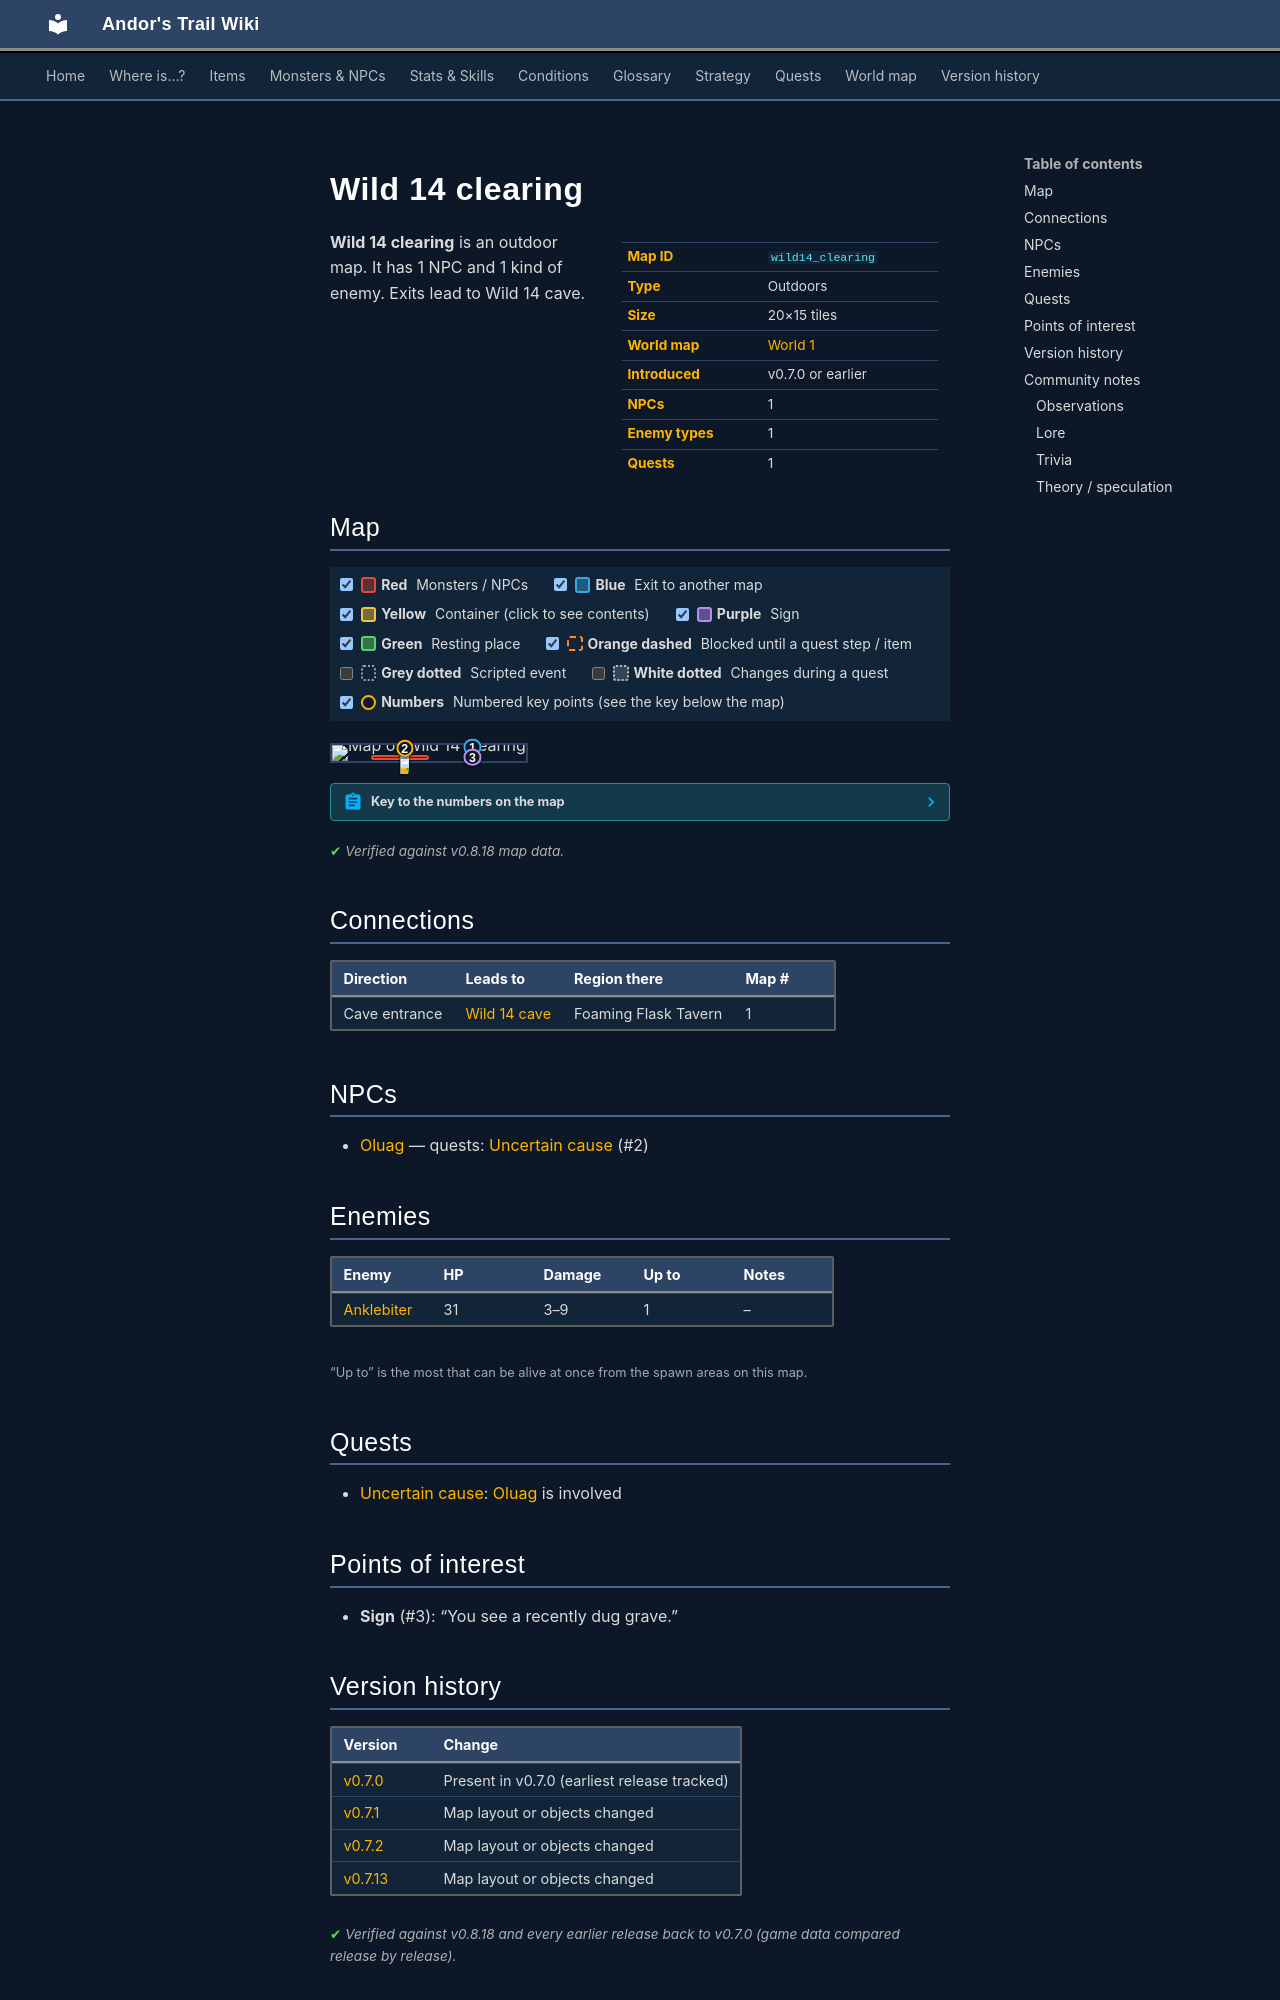

repository: asdfghjkl628/Andor-s-Trail-Wikiiii · page: maps/wild14_clearing/index.html · generator: mkdocs

---
description: "Wild 14 clearing is an outdoor location in Andor's Trail. NPCs: Oluag. Enemies: Anklebiter. Exits to Wild 14 cave."
---

# Wild 14 clearing

<div class="infobox" markdown>

| | |
|---|---|
| **Map ID** | `wild14_clearing` |
| **Type** | Outdoors |
| **Size** | 20×15 tiles |
| **World map** | [World 1](index.md) |
| **Introduced** | v0.7.0 or earlier |
| **NPCs** | 1 |
| **Enemy types** | 1 |
| **Quests** | 1 |

</div>

**Wild 14 clearing** is an outdoor map. It has 1 NPC and 1 kind of enemy. Exits lead to Wild 14 cave.

## Map

<div class="map-legend" markdown="0"><label class="lg"><input type="checkbox" data-t="spawn" checked><span class="sw sw-spawn"></span><b>Red</b>&nbsp;Monsters / NPCs</label><label class="lg"><input type="checkbox" data-t="mapchange" checked><span class="sw sw-mapchange"></span><b>Blue</b>&nbsp;Exit to another map</label><label class="lg"><input type="checkbox" data-t="container" checked><span class="sw sw-container"></span><b>Yellow</b>&nbsp;Container (click to see contents)</label><label class="lg"><input type="checkbox" data-t="sign" checked><span class="sw sw-sign"></span><b>Purple</b>&nbsp;Sign</label><label class="lg"><input type="checkbox" data-t="rest" checked><span class="sw sw-rest"></span><b>Green</b>&nbsp;Resting place</label><label class="lg"><input type="checkbox" data-t="key" checked><span class="sw sw-key"></span><b>Orange dashed</b>&nbsp;Blocked until a quest step / item</label><label class="lg"><input type="checkbox" data-t="script"><span class="sw sw-script"></span><b>Grey dotted</b>&nbsp;Scripted event</label><label class="lg"><input type="checkbox" data-t="replace"><span class="sw sw-replace"></span><b>White dotted</b>&nbsp;Changes during a quest</label><label class="lg"><input type="checkbox" data-t="pin" checked><span class="sw sw-pin"></span><b>Numbers</b>&nbsp;Numbered key points (see the key below the map)</label></div>

<div class="map-wrap hide-script hide-replace" markdown="0"><img src="../../assets/maps/wild14_clearing.webp" alt="Map of Wild 14 clearing" width="640" height="480" loading="lazy"><a id="place-down" class="mo mo-mapchange" href="../wild14_cave/#place-up_north" title="Exit to Wild 14 cave" style="left:70.000%;top:13.333%;width:5.000%;height:6.667%"></a><span class="mo mo-sign" title="Sign: You see a recently dug grave." style="left:70.000%;top:73.333%;width:5.000%;height:6.667%"></span><span class="mo mo-spawn" title="Spawns: Oluag" style="left:35.000%;top:20.000%;width:5.000%;height:6.667%"></span><span class="mo mo-spawn" title="Spawns: Anklebiter" style="left:20.000%;top:66.667%;width:30.000%;height:26.667%"></span><a class="mob" href="../../monsters/oluag/" title="Oluag" style="left:35.000%;top:20.000%;width:5.000%;height:6.667%"><img src="../../assets/icons/monsters/monsters_men_8.png" alt="Oluag"></a><a class="mob" href="../../monsters/anklebiter/" title="Anklebiter" style="left:35.000%;top:80.000%;width:5.000%;height:6.667%"><img src="../../assets/icons/monsters/monsters_dogs_6.png" alt="Anklebiter"></a><a class="pin pin-exit" href="#key-1" style="left:72.500%;top:16.667%" title="Exit (cave entrance): to [Wild 14 cave](wild14_cave.md)">1</a><a id="pin-npc-oluag" class="pin pin-npc" href="#key-2" style="left:37.500%;top:23.333%" title="[Oluag](../../monsters/oluag.md): 1 quest">2</a><a class="pin pin-sign" href="#key-3" style="left:72.500%;top:76.667%" title="Sign: “You see a recently dug grave.”">3</a></div>

??? abstract "Key to the numbers on the map"

    | # | What | Details |
    |---|---|---|
    | <span id="key-1"></span>1 | Exit (cave entrance) | to [Wild 14 cave](wild14_cave.md) |
    | <span id="key-2"></span>2 | [Oluag](../monsters/oluag.md) | 1 quest |
    | <span id="key-3"></span>3 | Sign | “You see a recently dug grave.” |


<p class="verified">Verified against v0.8.18 map data.</p>

## Connections

| Direction | Leads to | Region there | Map # |
|---|---|---|---|
| Cave entrance | [Wild 14 cave](wild14_cave.md) | Foaming Flask Tavern | 1 |

## NPCs

- [Oluag](../monsters/oluag.md) — quests: [Uncertain cause](../quests/wrye.md) (#2)

## Enemies

| Enemy | HP | Damage | Up to | Notes |
|---|---|---|---|---|
| [Anklebiter](../monsters/anklebiter.md) | 31 | 3–9 | 1 | – |

<small>“Up to” is the most that can be alive at once from the spawn areas on this map.</small>

## Quests

- [Uncertain cause](../quests/wrye.md): [Oluag](../monsters/oluag.md) is involved

## Points of interest

- **Sign** (#3): “You see a recently dug grave.”


## Version history

| Version | Change |
|---|---|
| [v0.7.0](../versions/0.7.0.md) | Present in v0.7.0 (earliest release tracked) |
| [v0.7.1](../versions/0.7.1.md) | Map layout or objects changed |
| [v0.7.2](../versions/0.7.2.md) | Map layout or objects changed |
| [v0.7.13](../versions/0.7.13.md) | Map layout or objects changed |

<p class="verified">Verified against v0.8.18 and every earlier release back to v0.7.0 (game data compared release by release).</p>


## Community notes

<small>Written by players, not generated from game data. **Observations**: what players notice in-game · **Lore**: the in-world story · **Trivia**: real-world facts, references, development history · **Theory / speculation**: unconfirmed ideas; may just be unfinished content</small>

### Observations

*No notes yet. Contributions are welcome: [add a note](https://github.com/asdfghjkl628/Andor-s-Trail-Wikiiii/new/main/notes/maps?filename=wild14_clearing.md&value=%23%23%20Observations%0A%0A%3C%21--%20what%20players%20notice%20in-game%20--%3E%0A%0A%23%23%20Lore%0A%0A%3C%21--%20the%20in-world%20story%20--%3E%0A%0A%23%23%20Trivia%0A%0A%3C%21--%20real-world%20facts%2C%20references%2C%20development%20history%20--%3E%0A%0A%23%23%20Theory%20/%20speculation%0A%0A%3C%21--%20unconfirmed%20ideas%3B%20may%20just%20be%20unfinished%20content%20--%3E%0A).*
